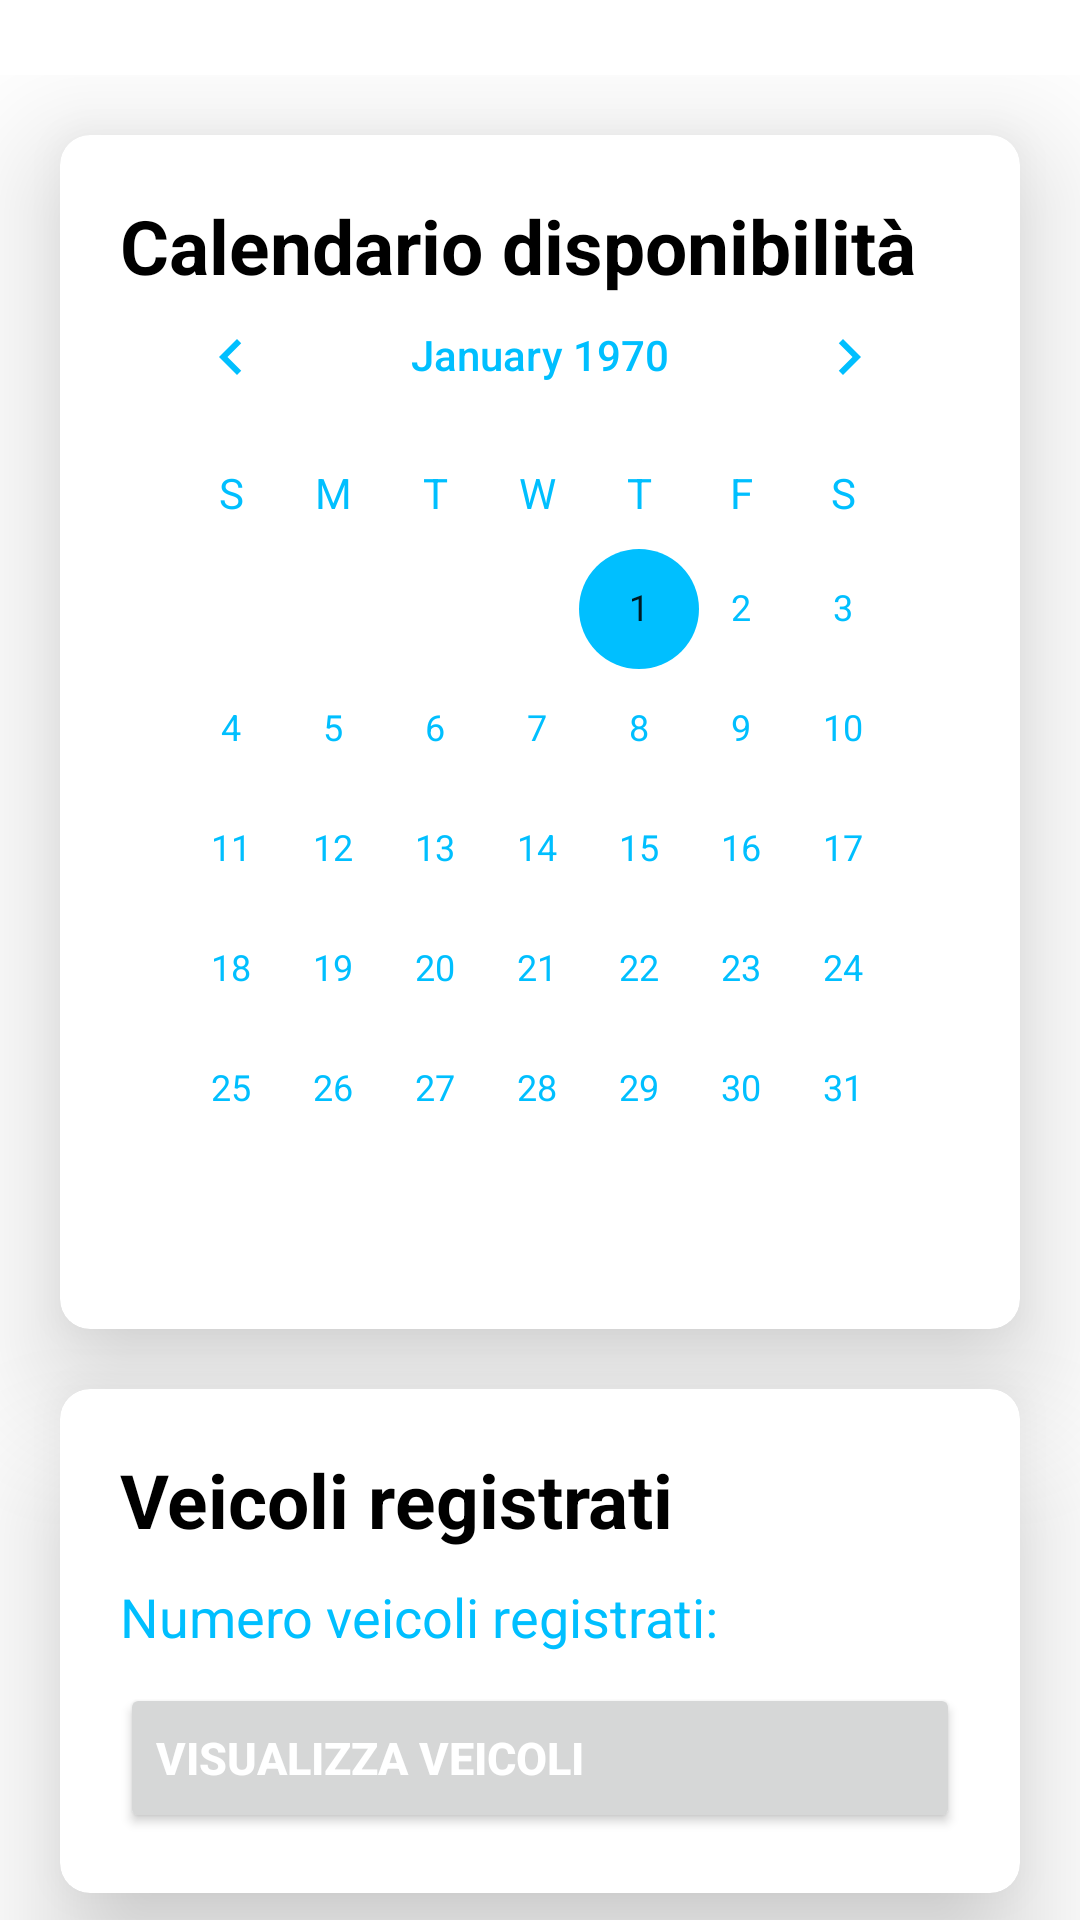

Layout XML and referenced resources for this Android screen:
<!-- AndroidManifest.xml: application theme Theme.EasyMove -->
<!-- res/layout/fragment_profile_guidatore.xml -->
<?xml version="1.0" encoding="utf-8"?>
<FrameLayout xmlns:android="http://schemas.android.com/apk/res/android"
    xmlns:app="http://schemas.android.com/apk/res-auto"
    xmlns:tools="http://schemas.android.com/tools"
    android:layout_width="match_parent"
    android:layout_height="match_parent"
    android:paddingTop="25dp"
    tools:context=".View.ProfileGuidatoreFragment">

    <androidx.constraintlayout.widget.ConstraintLayout
        android:layout_width="match_parent"
        android:layout_height="match_parent">


        <androidx.cardview.widget.CardView
            android:id="@+id/cardCalendario"
            android:layout_width="0dp"
            android:layout_height="wrap_content"
            android:layout_margin="20dp"
            app:cardCornerRadius="10dp"
            app:cardElevation="25dp"
            app:contentPadding="20dp"
            app:cardBackgroundColor="@color/white"
            app:layout_constraintEnd_toEndOf="parent"
            app:layout_constraintStart_toStartOf="parent"
            app:layout_constraintTop_toTopOf="parent">

            <TextView
                android:id="@+id/textCalendario"
                android:layout_width="match_parent"
                android:layout_height="wrap_content"
                android:text="Calendario disponibilità"
                android:textAlignment="viewStart"
                android:textColor="@color/black"
                android:textSize="25sp"
                android:textStyle="bold"
                />

            <CalendarView
                android:id="@+id/calendarView"
                android:layout_width="match_parent"
                android:layout_height="wrap_content"
                android:layout_marginTop="20dp"
                android:theme="@style/CalenderViewCustom"
                android:weekDayTextAppearance="@style/CalenderViewWeekCustomText"
                android:datePickerMode="calendar"
               />

        </androidx.cardview.widget.CardView>


        <androidx.cardview.widget.CardView
            android:id="@+id/cardRecensioni"
            android:layout_width="0dp"
            android:layout_height="wrap_content"
            android:layout_margin="20dp"

            android:backgroundTint="@color/white"
            app:cardCornerRadius="10dp"
            app:cardElevation="25dp"
            app:contentPadding="20dp"
            app:layout_constraintEnd_toEndOf="parent"
            app:layout_constraintStart_toStartOf="parent"
            app:layout_constraintTop_toBottomOf="@+id/cardCalendario">

            <LinearLayout
                android:layout_width="match_parent"
                android:layout_height="wrap_content"
                android:backgroundTint="@color/white"
                android:orientation="vertical">

                <TextView
                    android:id="@+id/textRecensioni"
                    android:layout_width="match_parent"
                    android:layout_height="wrap_content"
                    android:text="Veicoli registrati"
                    android:textAlignment="viewStart"
                    android:textColor="@color/black"
                    android:textSize="25dp"
                    android:textStyle="bold" />

                <LinearLayout
                    android:layout_width="match_parent"
                    android:layout_height="match_parent"
                    android:layout_marginTop="10dp"
                    android:orientation="horizontal">

                    <TextView
                        android:id="@+id/textVeicoliGuidatore"
                        android:layout_width="wrap_content"
                        android:layout_height="wrap_content"
                        android:text="Numero veicoli registrati:"
                        android:textColor="@color/app_theme"
                        android:textSize="18dp" />

                    <TextView
                        android:id="@+id/textVeicoliGuidatore2"
                        android:layout_width="match_parent"
                        android:layout_height="wrap_content"
                        android:layout_weight="1"
                        android:textAlignment="viewStart"
                        android:textColor="@color/black"
                        android:textSize="18dp" />
                </LinearLayout>

                <Button
                    android:id="@+id/buttonVisualizzaVeicoli"
                    android:layout_width="match_parent"
                    android:layout_height="50dp"
                    android:layout_marginTop="10dp"
                    android:drawableEnd="@drawable/baseline_keyboard_arrow_right_24"
                    android:drawableTint="@color/white"
                    android:text="Visualizza Veicoli"
                    android:textAlignment="viewStart"
                    android:textColor="@color/white"
                    android:textSize="15dp"
                    android:textStyle="bold"
                    app:cornerRadius="20dp" />


            </LinearLayout>
        </androidx.cardview.widget.CardView>

        <androidx.cardview.widget.CardView
            android:id="@+id/cardInformazioniPersonali"
            android:layout_width="0dp"
            android:layout_height="wrap_content"
            android:layout_marginHorizontal="20dp"
            android:layout_marginTop="20dp"
            android:layout_marginBottom="32dp"
            android:backgroundTint="@color/white"
            app:cardCornerRadius="10dp"
            app:cardElevation="25dp"
            app:contentPadding="20dp"
            app:layout_constraintBottom_toBottomOf="parent"
            app:layout_constraintEnd_toEndOf="parent"
            app:layout_constraintStart_toStartOf="parent"
            app:layout_constraintTop_toBottomOf="@+id/cardRecensioni"
            app:layout_constraintVertical_bias="0.0">

            <LinearLayout
                android:layout_width="match_parent"
                android:layout_height="wrap_content"
                android:backgroundTint="@color/white"
                android:orientation="vertical">

                <TextView
                    android:id="@+id/textVeicoli"
                    android:layout_width="match_parent"
                    android:layout_height="wrap_content"
                    android:text="Valutazione"
                    android:textAlignment="viewStart"
                    android:textColor="@color/black"
                    android:textSize="25dp"
                    android:textStyle="bold" />

                <LinearLayout
                    android:layout_width="match_parent"
                    android:layout_height="match_parent"
                    android:layout_marginTop="10dp"
                    android:orientation="horizontal">

                    <TextView
                        android:id="@+id/textValutazione"
                        android:layout_width="wrap_content"
                        android:layout_height="wrap_content"
                        android:text="Valutazione guidatore: "
                        android:textColor="@color/app_theme"
                        android:textSize="18dp" />

                    <RatingBar
                        android:id="@+id/ratingBarRecensione"
                        style="?android:attr/ratingBarStyleSmall"
                        android:layout_width="wrap_content"
                        android:layout_height="wrap_content"
                        android:progressBackgroundTint="@color/unselected_star_color"
                        android:progressTint="@color/selected_star_color"
                        android:secondaryProgressTint="#00FFFFFF"
                        android:layout_gravity="center_vertical"
                        android:layout_marginStart="8dp"
                        android:layout_marginTop="2dp"
                        app:layout_constraintTop_toTopOf="parent"
                        app:layout_constraintBottom_toBottomOf="parent"
                        app:layout_constraintStart_toEndOf="@id/textValutazione"
                        />


                </LinearLayout>

                <Button
                    android:id="@+id/buttonRecensioni"
                    android:layout_width="match_parent"
                    android:layout_height="wrap_content"
                    android:layout_marginTop="10dp"
                    android:drawableEnd="@drawable/baseline_keyboard_arrow_right_24"
                    android:drawableTint="@color/white"
                    android:text="Visualizza recensioni"
                    android:textAlignment="viewStart"
                    android:textColor="@color/white"
                    android:textSize="15dp"
                    android:textStyle="bold"
                    app:cornerRadius="20dp" />


            </LinearLayout>
        </androidx.cardview.widget.CardView>
    </androidx.constraintlayout.widget.ConstraintLayout>
</FrameLayout>
<!-- resources referenced by this layout -->
<resources>
  <color name="app_theme">#00bfff</color>
  <color name="black">#FF000000</color>
  <color name="selected_star_color">#FFD700</color>
  <color name="unselected_star_color">#CCCCCC</color>
  <color name="white">#FFFFFFFF</color>
  <style name="CalenderViewCustom" parent="Theme.AppCompat">
          <item name="colorAccent">@color/app_theme</item>
          <item name="colorPrimary">@android:color/darker_gray</item>
          <item name="android:textColorPrimary">@color/app_theme</item>
      </style>
  <style name="CalenderViewWeekCustomText" parent="android:TextAppearance.DeviceDefault.Small">
          <item name="android:textColor">@color/app_theme</item>
      </style>
  <style name="Theme.EasyMove" parent="Theme.MaterialComponents.DayNight.NoActionBar">
          
          <item name="colorPrimary">@color/app_theme</item>
          <item name="colorPrimaryVariant">@color/app_theme</item>
          <item name="colorOnPrimary">@color/white</item>
          
          <item name="colorSecondary">#008FBF</item>
          <item name="colorSecondaryVariant">#008FBF</item>
          <item name="android:textColor">@color/black</item>
  
          
          <item name="android:statusBarColor">?attr/colorPrimaryVariant</item>
          
      </style>
</resources>
